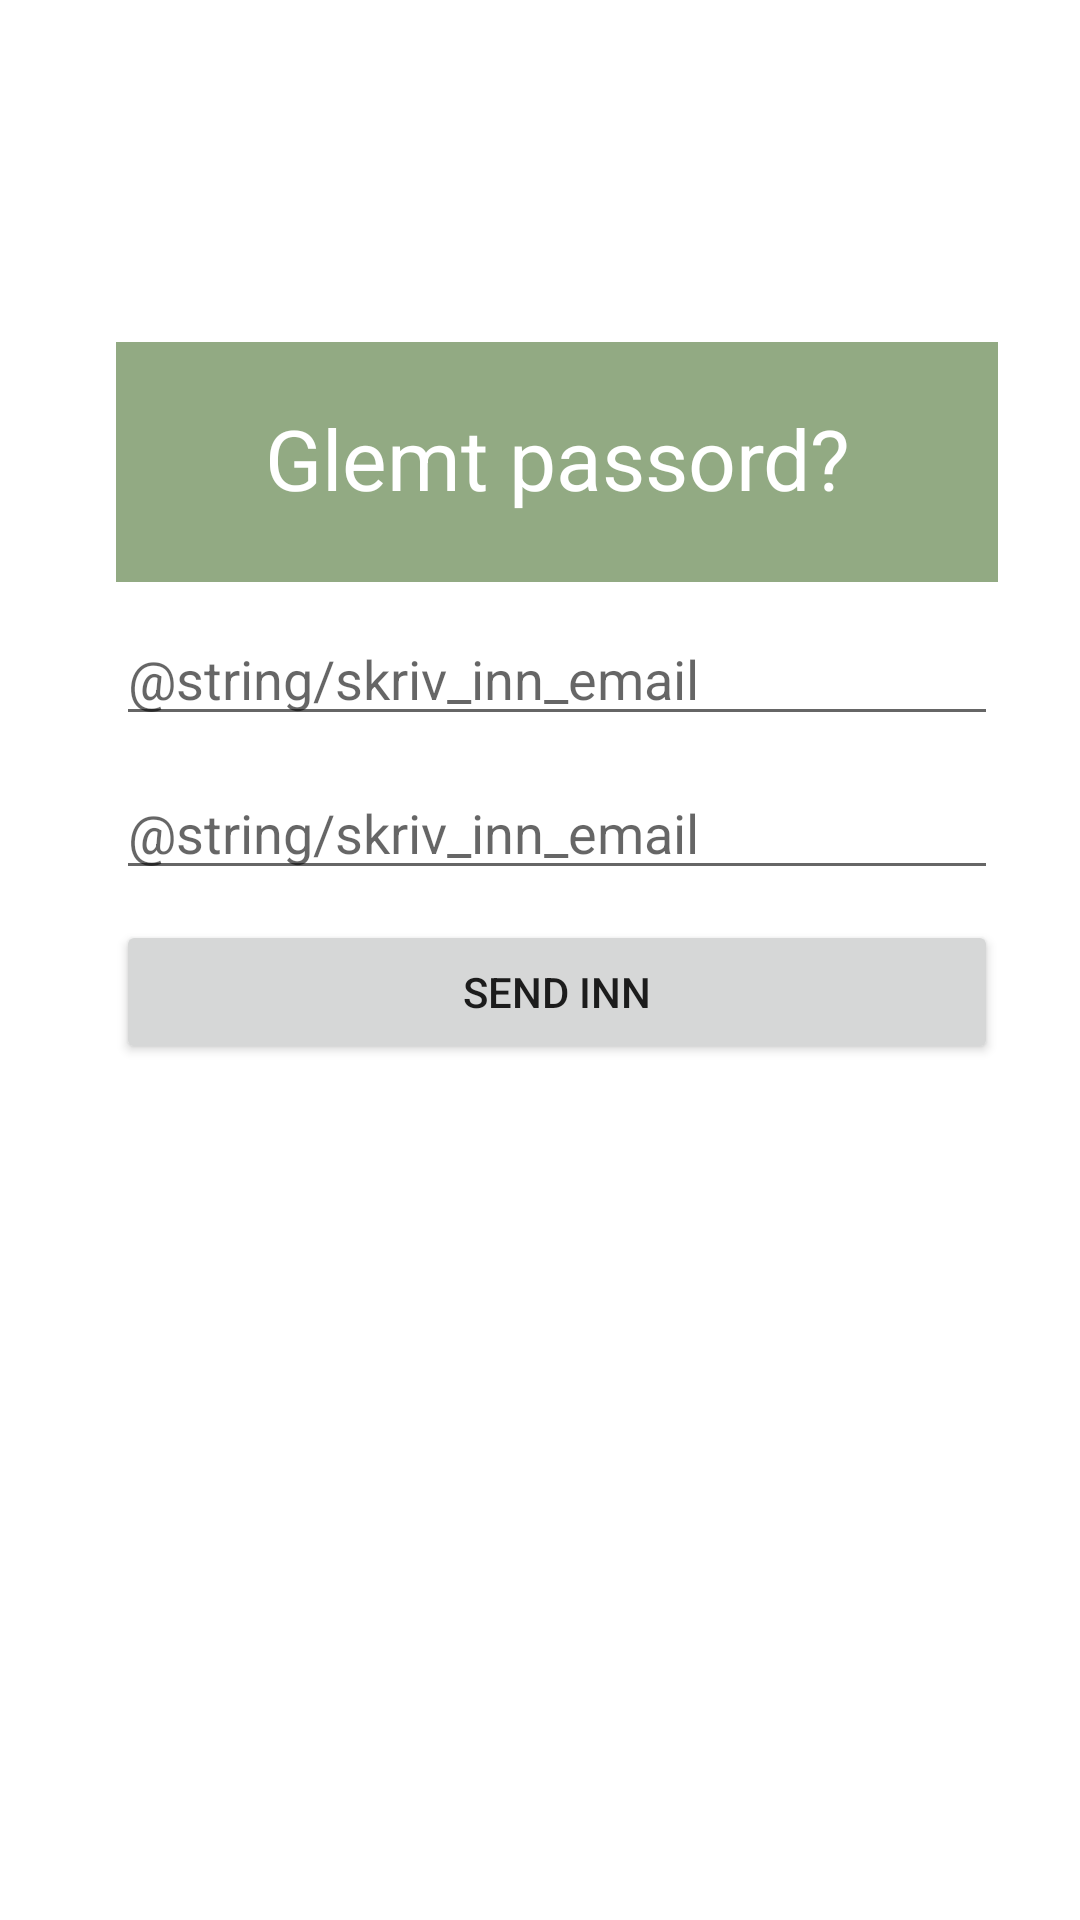

Android layout source for this screen:
<!-- AndroidManifest.xml: application theme Theme.GUI3 -->
<!-- res/layout/fragment_glemt__passord.xml -->
<?xml version="1.0" encoding="utf-8"?>
<androidx.constraintlayout.widget.ConstraintLayout xmlns:android="http://schemas.android.com/apk/res/android"
    xmlns:app="http://schemas.android.com/apk/res-auto"
    xmlns:tools="http://schemas.android.com/tools"
    android:layout_width="match_parent"
    android:layout_height="match_parent"
    tools:context=".Glemt_Passord">

    <LinearLayout
        android:layout_width="294dp"
        android:layout_height="353dp"
        android:layout_marginStart="1dp"
        android:layout_marginTop="1dp"
        android:layout_marginEnd="1dp"
        android:layout_marginBottom="1dp"
        android:orientation="vertical"
        app:layout_constraintBottom_toBottomOf="parent"
        app:layout_constraintEnd_toEndOf="parent"
        app:layout_constraintHorizontal_bias="0.591"
        app:layout_constraintStart_toStartOf="parent"
        app:layout_constraintTop_toTopOf="parent"
        app:layout_constraintVertical_bias="0.396">

        <TextView
            android:id="@+id/textView5"
            android:layout_width="match_parent"
            android:layout_height="80dp"
            style="@style/Title_Style"
            android:text="@string/Glemt_passord" />

        <EditText
            android:id="@+id/editTextTextEmailAddress2"
            style="@style/Margin_Default"
            android:layout_width="match_parent"
            android:layout_height="wrap_content"
            android:ems="10"
            android:hint="@string/skriv_inn_email"
            android:inputType="textEmailAddress" />

        <EditText
            android:id="@+id/editTextTextEmailAddress3"
            style="@style/Margin_Default"
            android:layout_width="match_parent"
            android:layout_height="wrap_content"
            android:ems="10"
            android:hint="@string/skriv_inn_email"
            android:inputType="textEmailAddress" />

        <Button
            android:id="@+id/button4"
            style="@style/Margin_Default"
            android:layout_width="match_parent"
            android:layout_height="wrap_content"
            android:text="Send inn" />
    </LinearLayout>
</androidx.constraintlayout.widget.ConstraintLayout>
<!-- resources referenced by this layout -->
<resources>
  <string name="Glemt_passord">Glemt passord?</string>
  <style name="Margin_Default">
          <item name="android:layout_marginBottom">10dp</item>
      </style>
  <style name="Title_Style">
          <item name="android:paddingStart">20dp</item>
          <item name="android:paddingTop">20dp</item>
          <item name="android:paddingEnd">20dp</item>
          <item name="android:paddingBottom">20dp</item>
          <item name="android:textSize">28sp</item>
          <item name="android:textAlignment">center</item>
          <item name="android:background">@color/greenbook</item>
          <item name="android:layout_marginBottom">10dp</item>
          <item name="android:textColor">@color/white</item>
      </style>
  <style name="Theme.GUI3" parent="Theme.MaterialComponents.DayNight.NoActionBar">
          
          <item name="colorPrimary">@color/greenbook</item>
          <item name="colorPrimaryVariant">@color/greenbook</item>
          <item name="colorOnPrimary">@color/white</item>
          
          <item name="colorSecondary">@color/teal_200</item>
          <item name="colorSecondaryVariant">@color/teal_700</item>
          <item name="colorOnSecondary">@color/black</item>
          
          <item name="android:statusBarColor" tools:targetApi="l">?attr/colorPrimaryVariant</item>
          
  
      </style>
  <color name="greenbook">#92AA83</color>
  <color name="white">#FFFFFFFF</color>
  <color name="teal_200">#FF03DAC5</color>
  <color name="teal_700">#FF018786</color>
  <color name="black">#FF000000</color>
</resources>
